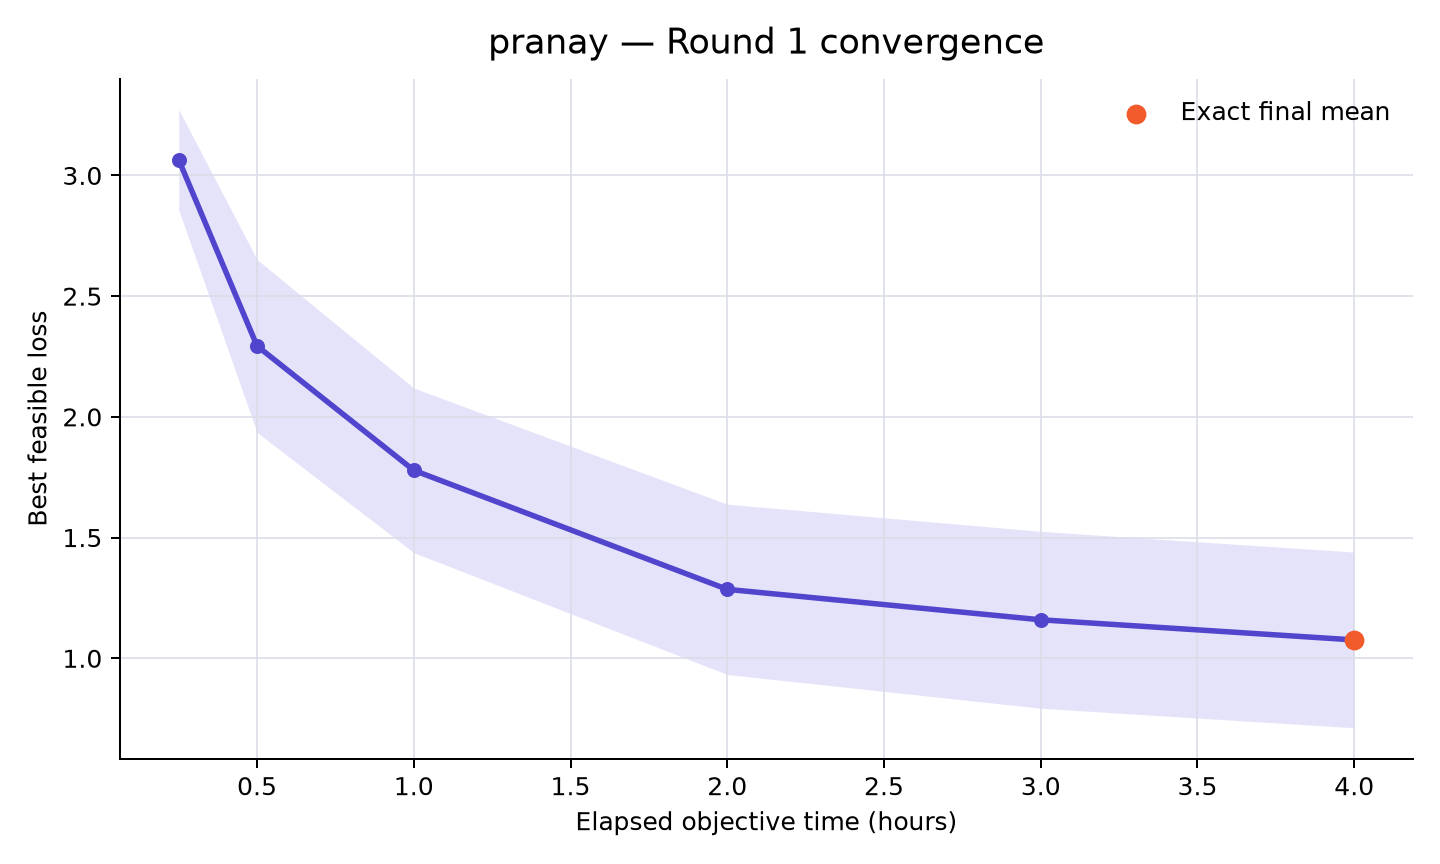

Data behind this chart, as committed beside it:
rank, participant_id, elapsed_minutes, runs_with_value, mean_best_feasible_loss, std_best_feasible_loss, sem_best_feasible_loss, median_best_feasible_loss, minimum_best_feasible_loss, maximum_best_feasible_loss, exact_run_count, sampled_upper_bound_run_count, missing_run_count
35, pranay, 15, 10, 3.065, 0.6567, 0.2077, 3.174, 2.137, 4.103, 1, 9, 0
35, pranay, 30, 10, 2.294, 1.132, 0.3581, 2.203, 0.5698, 3.976, 1, 9, 0
35, pranay, 60, 10, 1.779, 1.078, 0.341, 1.662, 0.4523, 3.942, 1, 9, 0
35, pranay, 120, 10, 1.286, 1.115, 0.3527, 0.8736, 0.4454, 3.942, 1, 9, 0
35, pranay, 180, 10, 1.159, 1.158, 0.3663, 0.572, 0.3968, 3.942, 1, 9, 0
35, pranay, 240, 10, 1.076, 1.151, 0.3639, 0.4746, 0.3765, 3.942, 10, 0, 0
